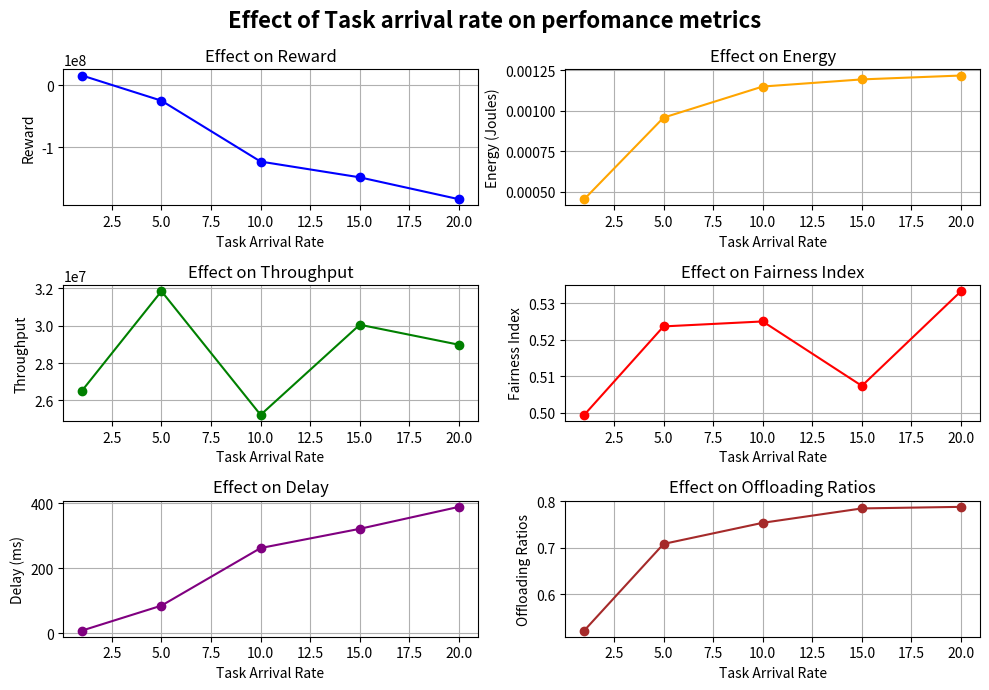
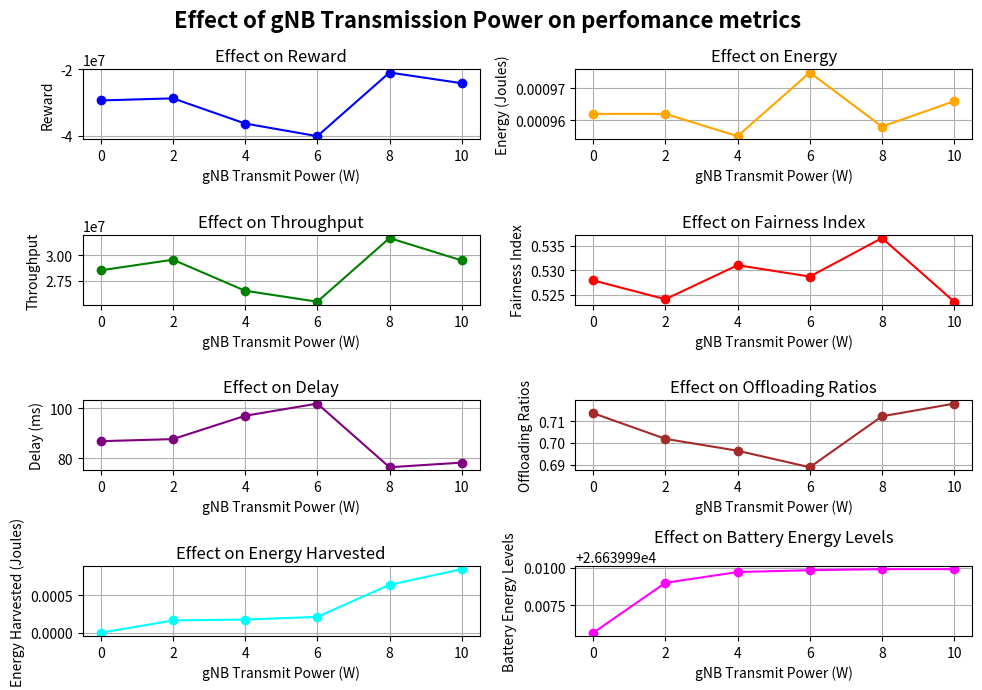
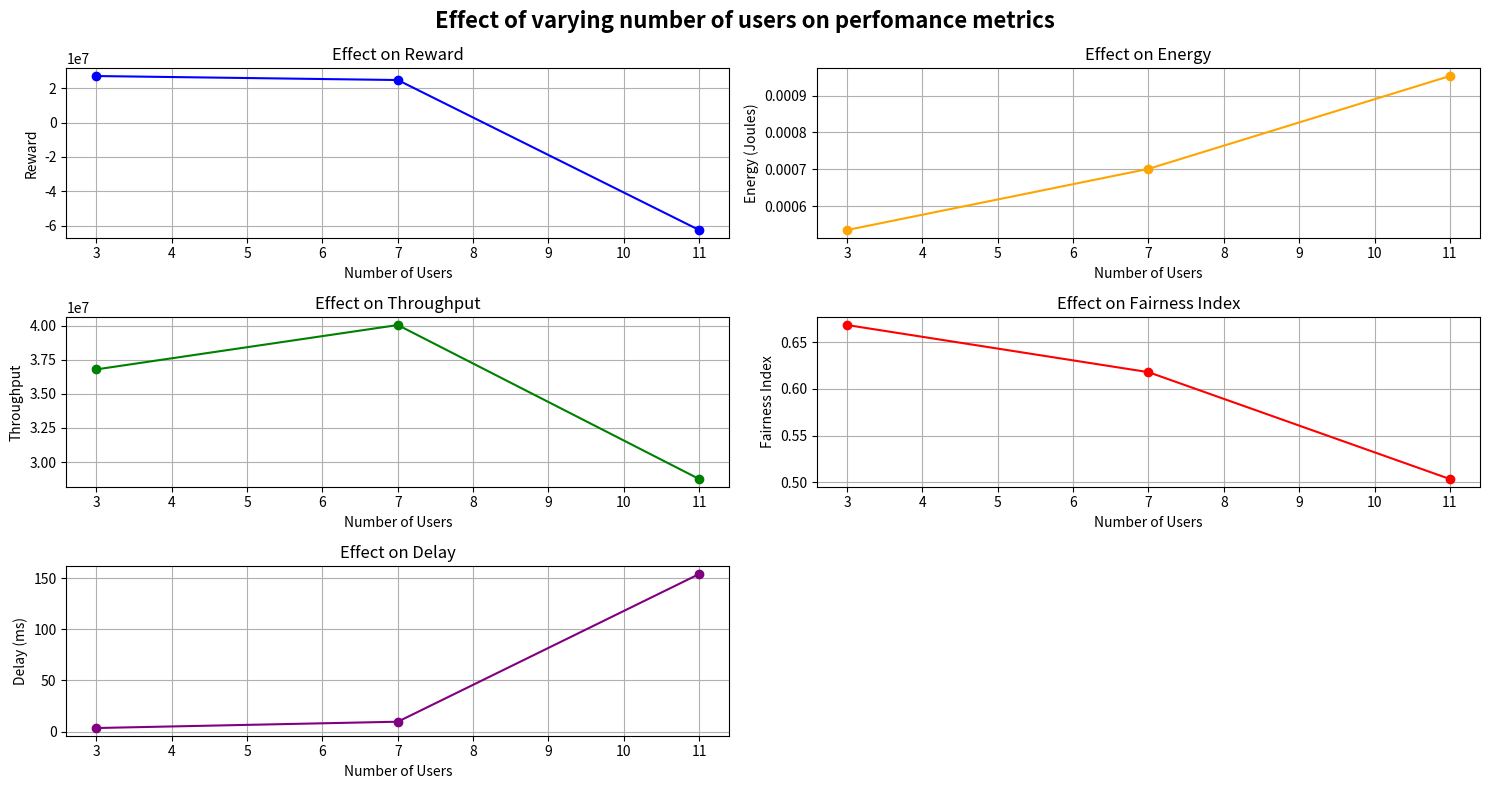
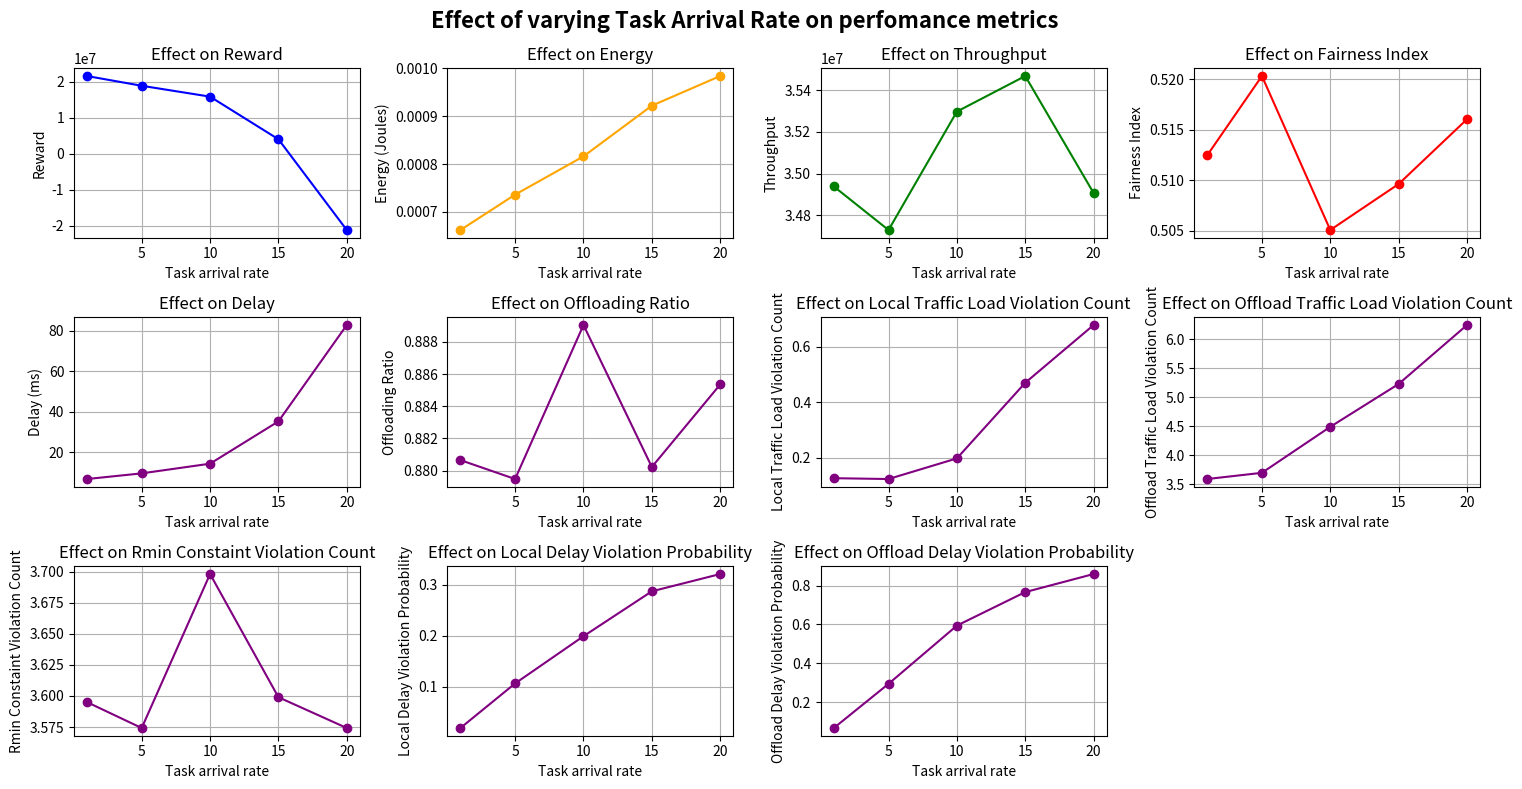

Write Python code to recreate these figures, in order.
import numpy as np
import matplotlib.pyplot as plt

# Effecet of changing task arrival rate on reward, energy, throughput and fairness
import matplotlib.pyplot as plt

# Data
task_arrival_rates = [1, 5, 10, 15, 20]
reward = [15670331.541776, -24946865.138353, -123207124.656152, -148644527.052450, -183945248.857225]
energy = [0.000455, 0.000959, 0.001151, 0.001195, 0.001219]
throughput = [26525919.029431, 31852185.114663, 25221962.110995, 30054260.612891, 28981972.082567]
fairness_index = [0.499351, 0.523646, 0.525010, 0.507314, 0.533321]
delay = [8.053156, 84.833167, 262.333365, 321.555117, 389.283486]
offloading_ratios = [0.5223319215621657, 0.7082332962124606, 0.7535654580171486, 0.7844495787155158, 0.7878115681725816]

# Plotting
plt.figure(figsize=(10, 7))

plt.suptitle('Effect of Task arrival rate on perfomance metrics',fontsize=16, fontweight='bold')

# Subplot 1: Reward
plt.subplot(3, 2, 1)
plt.plot(task_arrival_rates, reward, marker='o', label='Reward', color='blue')
plt.title('Effect on Reward')
plt.xlabel('Task Arrival Rate')
plt.ylabel('Reward')
plt.grid(True)

# Subplot 2: Energy
plt.subplot(3, 2, 2)
plt.plot(task_arrival_rates, energy, marker='o', label='Energy', color='orange')
plt.title('Effect on Energy')
plt.xlabel('Task Arrival Rate')
plt.ylabel('Energy (Joules)')
plt.grid(True)

# Subplot 3: Throughput
plt.subplot(3, 2, 3)
plt.plot(task_arrival_rates, throughput, marker='o', label='Throughput', color='green')
plt.title('Effect on Throughput')
plt.xlabel('Task Arrival Rate')
plt.ylabel('Throughput')
plt.grid(True)

# Subplot 4: Fairness Index
plt.subplot(3, 2, 4)
plt.plot(task_arrival_rates, fairness_index, marker='o', label='Fairness', color='red')
plt.title('Effect on Fairness Index')
plt.xlabel('Task Arrival Rate')
plt.ylabel('Fairness Index')
plt.grid(True)

# Subplot 5: Delay
plt.subplot(3, 2, 5)
plt.plot(task_arrival_rates, delay, marker='o', label='Delay', color='purple')
plt.title('Effect on Delay')
plt.xlabel('Task Arrival Rate')
plt.ylabel('Delay (ms)')
plt.grid(True)

# Subplot 6: Offloading Ratios
plt.subplot(3, 2, 6)
plt.plot(task_arrival_rates, offloading_ratios, marker='o', label='Offloading Ratios', color='brown')
plt.title('Effect on Offloading Ratios')
plt.xlabel('Task Arrival Rate')
plt.ylabel('Offloading Ratios')
plt.grid(True)

plt.tight_layout()
plt.show()


# Explanation:
# Reward: A significant decline with increasing task arrival rates suggests inefficiencies or penalties under higher loads.
# Energy: Gradual increase with task arrival rates, indicating higher energy consumption for processing or offloading.
# Throughput: Variability suggests possible bottlenecks or inefficiencies at higher task rates.
# Fairness Index: Generally improves, though fluctuates, indicating more equitable resource allocation at higher rates.
# Delay: Steadily rises, highlighting the increased latency as the system becomes more burdened.
# Offloading Ratios: Gradual increase, suggesting more tasks are offloaded to handle higher rates.


# -------------------------------------------------------------------------------------------------------------------------------------------------------
# Effect of changing gNB transmit power on Reward, energy, throughput, fairness and delay
#  

gnb_transmit_powers = [0,2,4,6,8,10] #x-axis
reward = [-29375363.362543,-28732903.769288,-36351723.658050,-40174642.485284,-20920507.030925,-24163458.228770]#y-axis
energy = [0.000962,0.000962,0.000955,0.000975,0.000958,0.000966]#y-axis
throughput = [28503736.208997,29554877.212108,26490547.152658,25408570.123269,31689103.902675,29483598.697072]#y-axis
fairness_index = [0.527945,0.524097,0.531061,0.528730,0.536614,0.523588]#y-axis
delay = [86.885946,87.718288,97.036288,101.908512,76.471796,78.326663]#y-axis
offloading_ratios = [0.7137059244797588,0.701895677842869,0.6964232672062806,0.6888176684764843,0.7122747627521058,0.7181269214686813]#y-axis
energy_harvested = [0.0,0.0001640709497294605,0.00017624151601258224,0.00021167312870633067,0.000637361858202713,0.0008465833745685607]#y-axis
battery_energy_levels = [26639.995633741353,26639.99899376778,26639.99971747164,26639.999840378237,26639.99991288652,26639.99991183396]#y-axis


# Plotting
plt.figure(figsize=(10, 7))
plt.suptitle('Effect of gNB Transmission Power on perfomance metrics',fontsize=16, fontweight='bold')
# Subplot 1: Reward
plt.subplot(4, 2, 1)
plt.plot(gnb_transmit_powers, reward, marker='o', color='blue', label='Reward')
plt.title('Effect on Reward')
plt.xlabel('gNB Transmit Power (W)')
plt.ylabel('Reward')
plt.grid(True)

# Subplot 2: Energy
plt.subplot(4, 2, 2)
plt.plot(gnb_transmit_powers, energy, marker='o', color='orange', label='Energy')
plt.title('Effect on Energy')
plt.xlabel('gNB Transmit Power (W)')
plt.ylabel('Energy (Joules)')
plt.grid(True)

# Subplot 3: Throughput
plt.subplot(4, 2, 3)
plt.plot(gnb_transmit_powers, throughput, marker='o', color='green', label='Throughput')
plt.title('Effect on Throughput')
plt.xlabel('gNB Transmit Power (W)')
plt.ylabel('Throughput')
plt.grid(True)

# Subplot 4: Fairness Index
plt.subplot(4, 2, 4)
plt.plot(gnb_transmit_powers, fairness_index, marker='o', color='red', label='Fairness Index')
plt.title('Effect on Fairness Index')
plt.xlabel('gNB Transmit Power (W)')
plt.ylabel('Fairness Index')
plt.grid(True)

# Subplot 5: Delay
plt.subplot(4, 2, 5)
plt.plot(gnb_transmit_powers, delay, marker='o', color='purple', label='Delay')
plt.title('Effect on Delay')
plt.xlabel('gNB Transmit Power (W)')
plt.ylabel('Delay (ms)')
plt.grid(True)

# Subplot 6: Offloading Ratios
plt.subplot(4, 2, 6)
plt.plot(gnb_transmit_powers, offloading_ratios, marker='o', color='brown', label='Offloading Ratios')
plt.title('Effect on Offloading Ratios')
plt.xlabel('gNB Transmit Power (W)')
plt.ylabel('Offloading Ratios')
plt.grid(True)

# Subplot 7: Energy Harvested
plt.subplot(4, 2, 7)
plt.plot(gnb_transmit_powers, energy_harvested, marker='o', color='cyan', label='Energy Harvested')
plt.title('Effect on Energy Harvested')
plt.xlabel('gNB Transmit Power (W)')
plt.ylabel('Energy Harvested (Joules)')
plt.grid(True)

# Subplot 8: Battery Energy Levels
plt.subplot(4, 2, 8)
plt.plot(gnb_transmit_powers, battery_energy_levels, marker='o', color='magenta', label='Battery Energy Levels')
plt.title('Effect on Battery Energy Levels')
plt.xlabel('gNB Transmit Power (W)')
plt.ylabel('Battery Energy Levels')
plt.grid(True)

plt.tight_layout()
plt.show()



# -------------------------------------------------------------------------------------------------------------------------------------------------------
# Effect of changing number of users on Reward, energy, throughput, fairness and delay
#  

number_of_users = [3,7,11] #x-axis
reward = [27061671.594047,24738542.987665,-62529259.317639]#y-axis
energy = [0.000535,0.000701,0.000953]#y-axis
throughput = [36792406.942830,40040386.882232,28761606.819416]#y-axis
fairness_index = [0.668313,0.617915,0.503658]#y-axis
delay = [3.410925,9.577313,154.003384]#y-axis

# Plotting
plt.figure(figsize=(15, 8))
plt.suptitle('Effect of varying number of users on perfomance metrics',fontsize=16, fontweight='bold')
# Subplot 1: Reward
plt.subplot(3, 2, 1)
plt.plot(number_of_users, reward, marker='o', color='blue', label='Reward')
plt.title('Effect on Reward')
plt.xlabel('Number of Users')
plt.ylabel('Reward')
plt.grid(True)

# Subplot 2: Energy
plt.subplot(3, 2, 2)
plt.plot(number_of_users, energy, marker='o', color='orange', label='Energy')
plt.title('Effect on Energy')
plt.xlabel('Number of Users')
plt.ylabel('Energy (Joules)')
plt.grid(True)

# Subplot 3: Throughput
plt.subplot(3, 2, 3)
plt.plot(number_of_users, throughput, marker='o', color='green', label='Throughput')
plt.title('Effect on Throughput')
plt.xlabel('Number of Users')
plt.ylabel('Throughput')
plt.grid(True)

# Subplot 4: Fairness Index
plt.subplot(3, 2, 4)
plt.plot(number_of_users, fairness_index, marker='o', color='red', label='Fairness Index')
plt.title('Effect on Fairness Index')
plt.xlabel('Number of Users')
plt.ylabel('Fairness Index')
plt.grid(True)

# Subplot 5: Delay
plt.subplot(3, 2, 5)
plt.plot(number_of_users, delay, marker='o', color='purple', label='Delay')
plt.title('Effect on Delay')
plt.xlabel('Number of Users')
plt.ylabel('Delay (ms)')
plt.grid(True)

plt.tight_layout()
plt.show()


# -------------------------------------------------------------------------------------------------------------------------------------------------------
# Effect of changing task arrival rate on Reward, energy, throughput, fairness, delay and other constraints
#  

task_arrival_rates = [1, 5, 10, 15, 20]
reward = [25150306.873748,19237812.040248,15124281.526113,3525548.033548,-19615508.326227]
energy = [0.000672,0.000739,0.000840,0.000915,0.001012]
throughput = [38626678.418975,35055288.356561,34867875.103429,34891645.654897,34903767.316802]
fairness_index = [0.505567,0.515175,0.502585,0.509090,0.515719]
delay = [6.790477,9.450226,14.276721,35.268336,78.668921]
offloading_ratios = [0.8794278710760423,0.8822272267815386,0.8858810623893607,0.8815467953122659,0.8802795830339059]
battery_energy_constraint = [0.0,0.0,0.0,0.0,0.0]
local_traffic_intensity_constraint = [0.11386138613861387,0.12376237623762376,0.24752475247524752,0.44554455445544555,0.6683168316831684]
offload_traffic_intensity_constraint = [3.6732673267326734,3.6683168316831685,4.445544554455446,5.272277227722772,6.178217821782178]
rmin_constraint = [3.6831683168316833,3.5594059405940595,3.6633663366336635,3.485148514851485,3.5495049504950495]
local_queue_delay_violation_probability_constraint = [0.01973497500732877,0.10437381557055962,0.20505082499712088,0.2851353105686306,0.3355265183573104]
offload_queue_delay_violation_probability_constraint = [0.061580055612746036,0.2983827655602641,0.5864354473353665,0.7704808891937528,0.8596693651218752]

task_arrival_rates = [1, 5, 10, 15, 20]
reward = [21619308.083075,18908723.385702,15878868.655382,4018433.722012, -21246983.546983]
energy = [0.000662,0.000736,0.000816,0.000922,0.000984]
throughput = [34938167.491179,34729458.106866,35297041.442973,35467380.244945,34906743.280216]
fairness_index = [0.512476,0.520320,0.505080,0.509633,0.516046]
delay = [6.776263,9.567812,14.344217,35.229301,82.787775]
offloading_ratios = [0.880645999780504,0.8794696122479949,0.8890528451186054,0.8802173047077523,0.8853527014252418]
battery_energy_constraint = []
local_traffic_intensity_constraint = [0.12673267326732673,0.12376237623762376,0.19801980198019803,0.47029702970297027,0.6782178217821783]
offload_traffic_intensity_constraint = [3.591089108910891,3.698019801980198,4.49009900990099,5.227722772277228,6.242574257425742]
rmin_constraint = [3.595049504950495,3.5742574257425743,3.698019801980198,3.599009900990099,3.5742574257425743]
local_queue_delay_violation_probability_constraint = [0.019533406183516688,0.10694257638361993,0.19949437852603868,0.28756090448352867,0.32145489782474207]
offload_queue_delay_violation_probability_constraint = [0.06730933179359673,0.2945070406795813,0.5939598562106623,0.7664431621891266,0.8593050926985207]
# Plotting
plt.figure(figsize=(15, 8))
plt.suptitle('Effect of varying Task Arrival Rate on perfomance metrics',fontsize=16, fontweight='bold')
# Subplot 1: Reward
plt.subplot(3, 4, 1)
plt.plot(task_arrival_rates, reward, marker='o', color='blue', label='Reward')
plt.title('Effect on Reward')
plt.xlabel('Task arrival rate')
plt.ylabel('Reward')
plt.grid(True)

# Subplot 2: Energy
plt.subplot(3, 4, 2)
plt.plot(task_arrival_rates, energy, marker='o', color='orange', label='Energy')
plt.title('Effect on Energy')
plt.xlabel('Task arrival rate')
plt.ylabel('Energy (Joules)')
plt.grid(True)

# Subplot 3: Throughput
plt.subplot(3, 4, 3)
plt.plot(task_arrival_rates, throughput, marker='o', color='green', label='Throughput')
plt.title('Effect on Throughput')
plt.xlabel('Task arrival rate')
plt.ylabel('Throughput')
plt.grid(True)

# Subplot 4: Fairness Index
plt.subplot(3, 4, 4)
plt.plot(task_arrival_rates, fairness_index, marker='o', color='red', label='Fairness Index')
plt.title('Effect on Fairness Index')
plt.xlabel('Task arrival rate')
plt.ylabel('Fairness Index')
plt.grid(True)

# Subplot 5: Delay
plt.subplot(3, 4, 5)
plt.plot(task_arrival_rates, delay, marker='o', color='purple', label='Delay')
plt.title('Effect on Delay')
plt.xlabel('Task arrival rate')
plt.ylabel('Delay (ms)')
plt.grid(True)

# Subplot 5: Delay
plt.subplot(3, 4, 6)
plt.plot(task_arrival_rates, offloading_ratios, marker='o', color='purple', label='Offloading Ratio')
plt.title('Effect on Offloading Ratio')
plt.xlabel('Task arrival rate')
plt.ylabel('Offloading Ratio')
plt.grid(True)

plt.subplot(3, 4, 7)
plt.plot(task_arrival_rates, local_traffic_intensity_constraint, marker='o', color='purple', label='Local Traffic Load')
plt.title('Effect on Local Traffic Load Violation Count')
plt.xlabel('Task arrival rate')
plt.ylabel('Local Traffic Load Violation Count')
plt.grid(True)

plt.subplot(3, 4, 8)
plt.plot(task_arrival_rates, offload_traffic_intensity_constraint, marker='o', color='purple', label='Offload Traffic Load')
plt.title('Effect on Offload Traffic Load Violation Count')
plt.xlabel('Task arrival rate')
plt.ylabel('Offload Traffic Load Violation Count')
plt.grid(True)

plt.subplot(3, 4, 9)
plt.plot(task_arrival_rates, rmin_constraint, marker='o', color='purple', label='Rmin Constaint Violation Count')
plt.title('Effect on Rmin Constaint Violation Count')
plt.xlabel('Task arrival rate')
plt.ylabel('Rmin Constaint Violation Count')
plt.grid(True)

plt.subplot(3, 4, 10)
plt.plot(task_arrival_rates, local_queue_delay_violation_probability_constraint, marker='o', color='purple', label='Local Delay Violation Probability')
plt.title('Effect on Local Delay Violation Probability')
plt.xlabel('Task arrival rate')
plt.ylabel('Local Delay Violation Probability')
plt.grid(True)

plt.subplot(3, 4, 11)
plt.plot(task_arrival_rates, offload_queue_delay_violation_probability_constraint, marker='o', color='purple', label='Offload Delay Violation Probability')
plt.title('Effect on Offload Delay Violation Probability')
plt.xlabel('Task arrival rate')
plt.ylabel('Offload Delay Violation Probability')
plt.grid(True)

plt.tight_layout()
plt.show()

